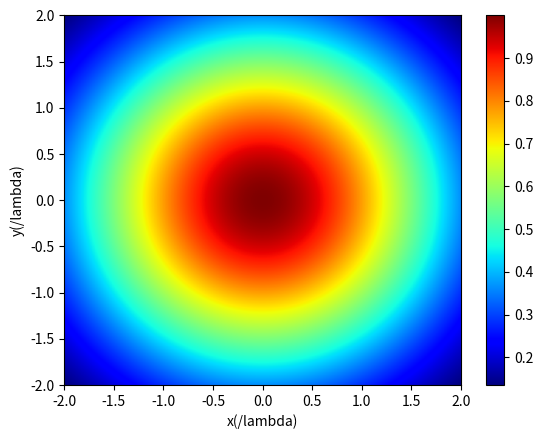
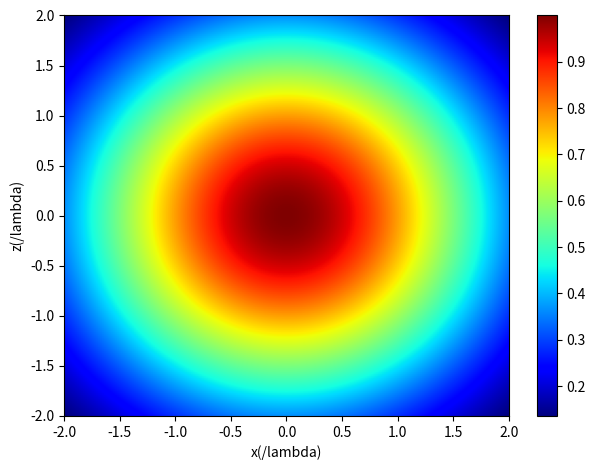

Write Python code to recreate these figures, in order.
import numpy as np
import matplotlib.pyplot as plt


# --- placeholders for your MATLAB functions ---
def systempra():
    """Return a dict-like system parameter set.
    Replace with your real implementation.
    Required keys: r, z, re, wl
    """
    return {
        "r": 1.0,
        "z": 1.0,
        "re": 256,
        "wl": 0.5,
    }


def IPSF_Vectorial_Linear_xy(sys, X, Y):
    """Replace with your real implementation.
    Should return Ix, Iy, Iz, I as 2D arrays shaped (len(Y), len(X)).
    """
    XX, YY = np.meshgrid(X, Y, indexing="xy")
    I = np.exp(-(XX**2 + YY**2))
    Ix = I * 0.5
    Iy = I * 0.5
    Iz = np.zeros_like(I)
    return Ix, Iy, Iz, I


def IPSF_Vectorial_Linear_rz(sys, R, Z, ang):
    """Replace with your real implementation.
    Should return Ex, Ey, Ez, Ix, Iy, Iz, I as 2D arrays shaped (len(Z), len(R)).
    """
    RR, ZZ = np.meshgrid(R, Z, indexing="xy")
    I = np.exp(-(RR**2 + ZZ**2))
    Ex = RR * 0.0 + 1.0
    Ey = ZZ * 0.0
    Ez = np.zeros_like(I)
    Ix = I * 0.5
    Iy = I * 0.5
    Iz = np.zeros_like(I)
    return Ex, Ey, Ez, Ix, Iy, Iz, I


def ExtractColormap(n=1024):
    """MATLAB custom colormap replacement."""
    return plt.get_cmap("jet", n)


def main():
    sys = systempra()

    X = np.linspace(-sys["r"], sys["r"], sys["re"])
    Y = np.linspace(-sys["r"], sys["r"], sys["re"])
    R = np.linspace(-sys["r"], sys["r"], sys["re"])
    Z = np.linspace(-sys["z"], sys["z"], sys["re"])

    ang = 0
    re2 = 210
    R2 = np.linspace(-sys["r"], sys["r"], re2)
    Z2 = np.linspace(-sys["z"], sys["z"], re2)

    # [Ix, Iy, Iz, I] = IPSF_Vectorial_Linear_xy(sys, X, Y);
    Ix, Iy, Iz, I = IPSF_Vectorial_Linear_xy(sys, X, Y)

    # figure(1)
    plt.figure(1)
    plt.imshow(
        I,
        extent=[X[0] / sys["wl"], X[-1] / sys["wl"], Y[0] / sys["wl"], Y[-1] / sys["wl"]],
        origin="lower",
        aspect="auto",
        cmap=ExtractColormap(1024),
    )
    plt.colorbar()
    plt.xlabel("x(/lambda)")
    plt.ylabel("y(/lambda)")

    x, y = np.meshgrid(X, Y, indexing="xy")
    r, z = np.meshgrid(R, Z, indexing="xy")

    # [Ex2, Ey2, ~, Ix2, Iy2, Iz2, I2] = IPSF_Vectorial_Linear_rz(sys, R2, Z2,ang);
    Ex2, Ey2, _, Ix2, Iy2, Iz2, I2 = IPSF_Vectorial_Linear_rz(sys, R2, Z2, ang)

    # Ez2 = zeros(length(R2),length(Z2)); % create Ez component for azimuthal only
    # MATLAB shape here is (len(R2), len(Z2)); for plotting/vector ops we use (len(Z2), len(R2))
    Ez2 = np.zeros((len(Z2), len(R2)))
    Er2 = Ex2.copy()

    r2, z2 = np.meshgrid(R2, Z2, indexing="xy")
    Er2[r2 < 0] = -Er2[r2 < 0]

    # figure(2)
    plt.figure(2)
    plt.imshow(
        I2,
        extent=[R[0] / sys["wl"], R[-1] / sys["wl"], Z[0] / sys["wl"], Z[-1] / sys["wl"]],
        origin="lower",
        aspect="auto",
        cmap=ExtractColormap(1024),
    )
    plt.colorbar()
    plt.xlabel("x(/lambda)")
    plt.ylabel("z(/lambda)")

    # Optional quiver overlay like MATLAB comments:
    # plt.quiver(r2, z2, Er2, Ez2, color='w', scale=50)

    plt.tight_layout()
    plt.show()


if __name__ == "__main__":
    main()
